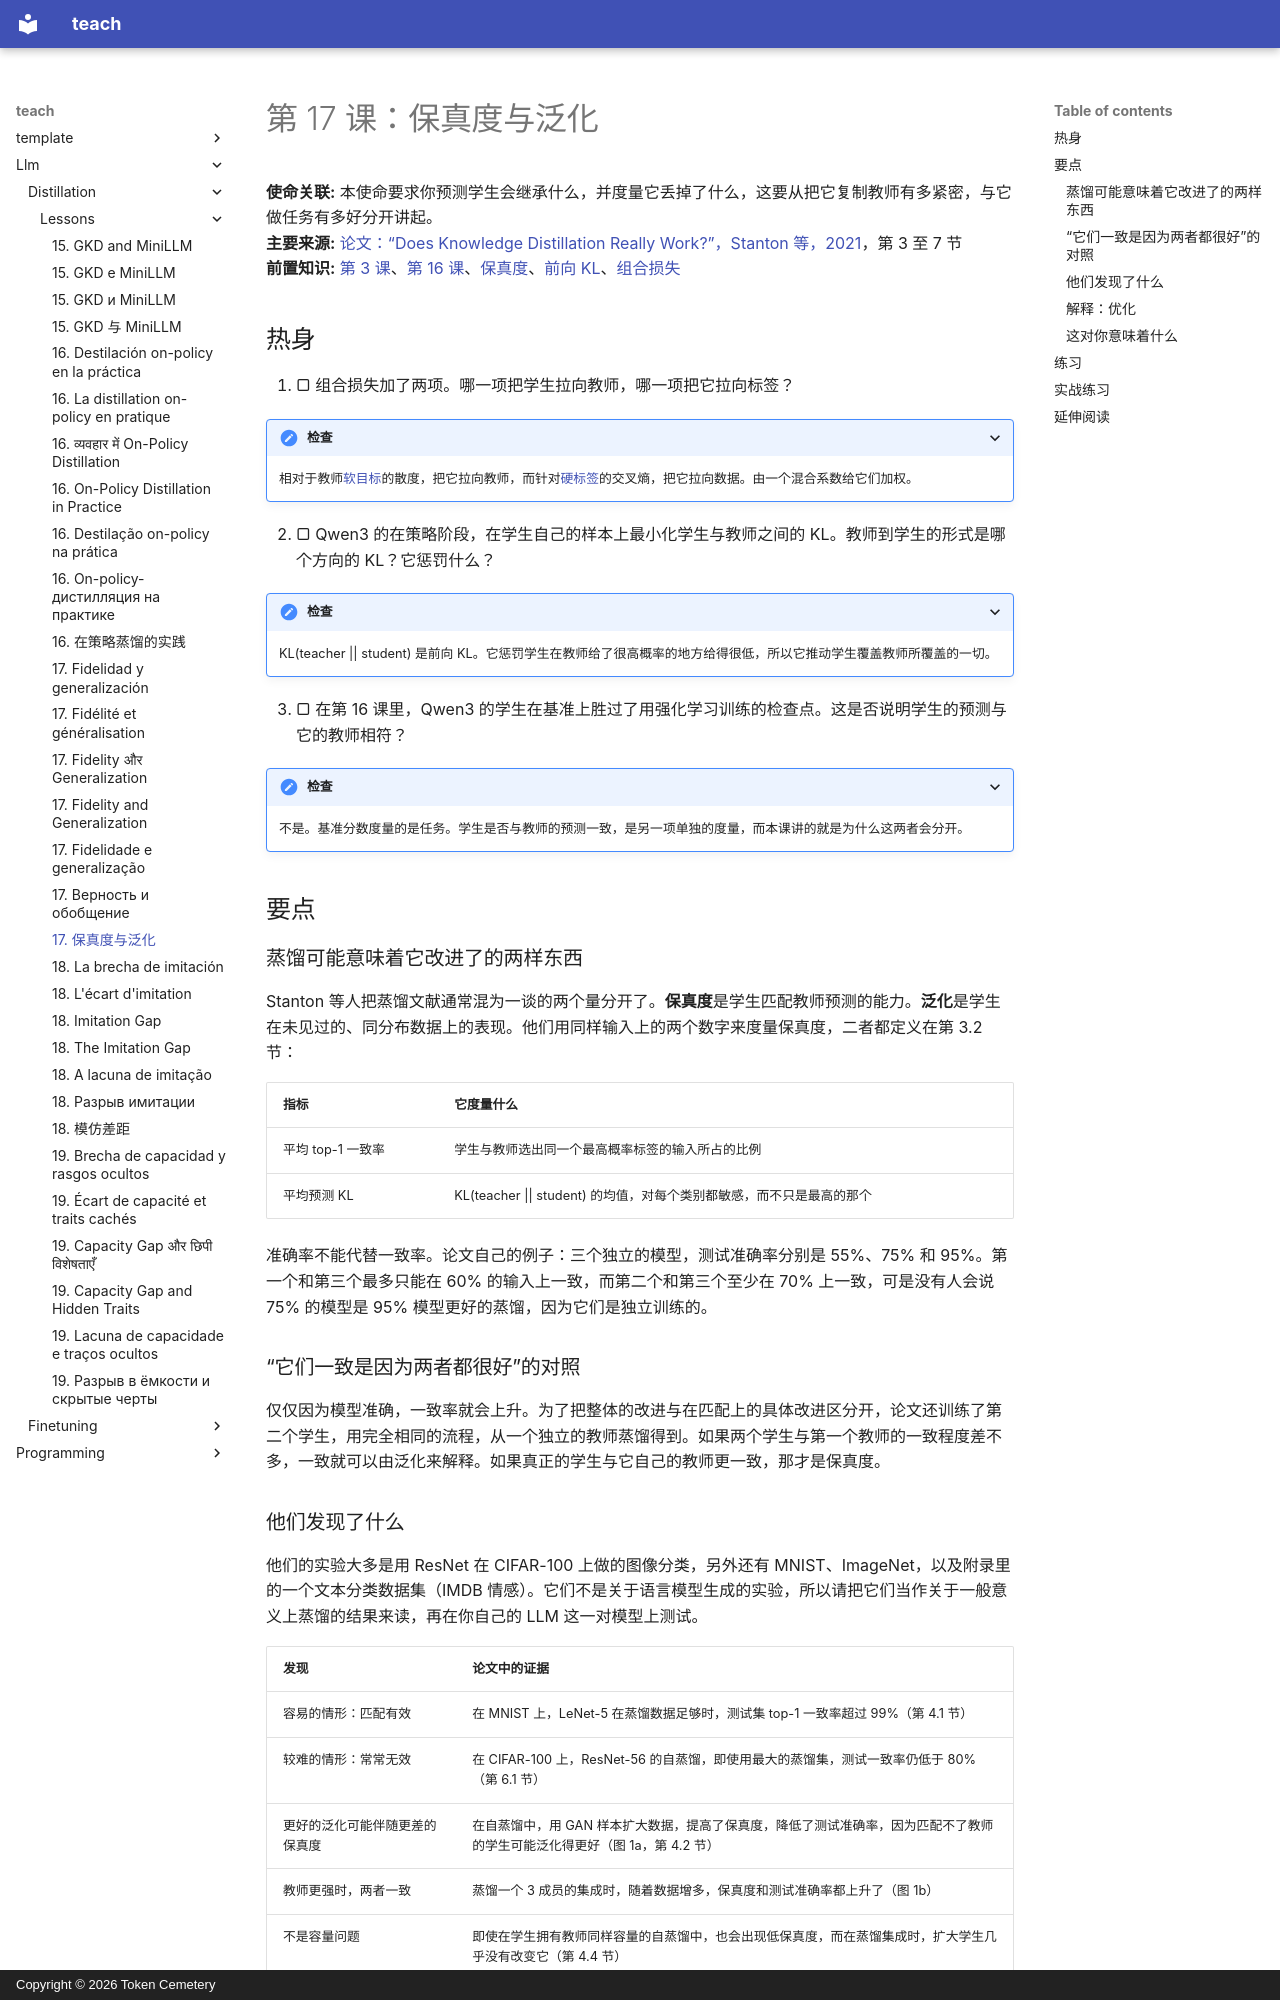

repository: TokenCemetery/teach · page: llm/distillation/lessons/0017-fidelity-and-generalization.zh/index.html · generator: mkdocs · copyright: Copyright © 2026 Token Cemetery

---
title: "17. 保真度与泛化"
description: "为什么泛化得很好的学生仍然可能与教师不一致，以及二者你需要哪一个"
type: lesson
---

# 第 17 课：保真度与泛化

**使命关联:** 本使命要求你预测学生会继承什么，并度量它丢掉了什么，这要从把它复制教师有多紧密，与它做任务有多好分开讲起。
**主要来源:** [论文：“Does Knowledge Distillation Really Work?”，Stanton 等，2021](https://arxiv.org/abs/2106.05945)，第 3 至 7 节
**前置知识:** [第 3 课](0003-temperature.md)、[第 16 课](0016-on-policy-distillation-in-practice.md)、[保真度](../GLOSSARY.md)、[前向 KL](../GLOSSARY.md)、[组合损失](../GLOSSARY.md)

## 热身

1. ▢ 组合损失加了两项。哪一项把学生拉向教师，哪一项把它拉向标签？

<details markdown="1"><summary>检查</summary>

相对于教师[软目标](../GLOSSARY.md)的散度，把它拉向教师，而针对[硬标签](../GLOSSARY.md)的交叉熵，把它拉向数据。由一个混合系数给它们加权。

</details>

2. ▢ Qwen3 的在策略阶段，在学生自己的样本上最小化学生与教师之间的 KL。教师到学生的形式是哪个方向的 KL？它惩罚什么？

<details markdown="1"><summary>检查</summary>

KL(teacher || student) 是前向 KL。它惩罚学生在教师给了很高概率的地方给得很低，所以它推动学生覆盖教师所覆盖的一切。

</details>

3. ▢ 在第 16 课里，Qwen3 的学生在基准上胜过了用强化学习训练的检查点。这是否说明学生的预测与它的教师相符？

<details markdown="1"><summary>检查</summary>

不是。基准分数度量的是任务。学生是否与教师的预测一致，是另一项单独的度量，而本课讲的就是为什么这两者会分开。

</details>

## 要点

### 蒸馏可能意味着它改进了的两样东西

Stanton 等人把蒸馏文献通常混为一谈的两个量分开了。**保真度**是学生匹配教师预测的能力。**泛化**是学生在未见过的、同分布数据上的表现。他们用同样输入上的两个数字来度量保真度，二者都定义在第 3.2 节：

| 指标 | 它度量什么 |
|---|---|
| 平均 top-1 一致率 | 学生与教师选出同一个最高概率标签的输入所占的比例 |
| 平均预测 KL | KL(teacher \|\| student) 的均值，对每个类别都敏感，而不只是最高的那个 |

准确率不能代替一致率。论文自己的例子：三个独立的模型，测试准确率分别是 55%、75% 和 95%。第一个和第三个最多只能在 60% 的输入上一致，而第二个和第三个至少在 70% 上一致，可是没有人会说 75% 的模型是 95% 模型更好的蒸馏，因为它们是独立训练的。

### “它们一致是因为两者都很好”的对照

仅仅因为模型准确，一致率就会上升。为了把整体的改进与在匹配上的具体改进区分开，论文还训练了第二个学生，用完全相同的流程，从一个独立的教师蒸馏得到。如果两个学生与第一个教师的一致程度差不多，一致就可以由泛化来解释。如果真正的学生与它自己的教师更一致，那才是保真度。

### 他们发现了什么

他们的实验大多是用 ResNet 在 CIFAR-100 上做的图像分类，另外还有 MNIST、ImageNet，以及附录里的一个文本分类数据集（IMDB 情感）。它们不是关于语言模型生成的实验，所以请把它们当作关于一般意义上蒸馏的结果来读，再在你自己的 LLM 这一对模型上测试。

| 发现 | 论文中的证据 |
|---|---|
| 容易的情形：匹配有效 | 在 MNIST 上，LeNet-5 在蒸馏数据足够时，测试集 top-1 一致率超过 99%（第 4.1 节） |
| 较难的情形：常常无效 | 在 CIFAR-100 上，ResNet-56 的自蒸馏，即使用最大的蒸馏集，测试一致率仍低于 80%（第 6.1 节） |
| 更好的泛化可能伴随更差的保真度 | 在自蒸馏中，用 GAN 样本扩大数据，提高了保真度，降低了测试准确率，因为匹配不了教师的学生可能泛化得更好（图 1a，第 4.2 节） |
| 教师更强时，两者一致 | 蒸馏一个 3 成员的集成时，随着数据增多，保真度和测试准确率都上升了（图 1b） |
| 不是容量问题 | 即使在学生拥有教师同样容量的自蒸馏中，也会出现低保真度，而在蒸馏集成时，扩大学生几乎没有改变它（第 4.4 节） |
| 不是某一种架构、规模或领域的问题 | 用 VGG、在 ImageNet 和 IMDB 上得到类似的结果（第 4.4 节） |
